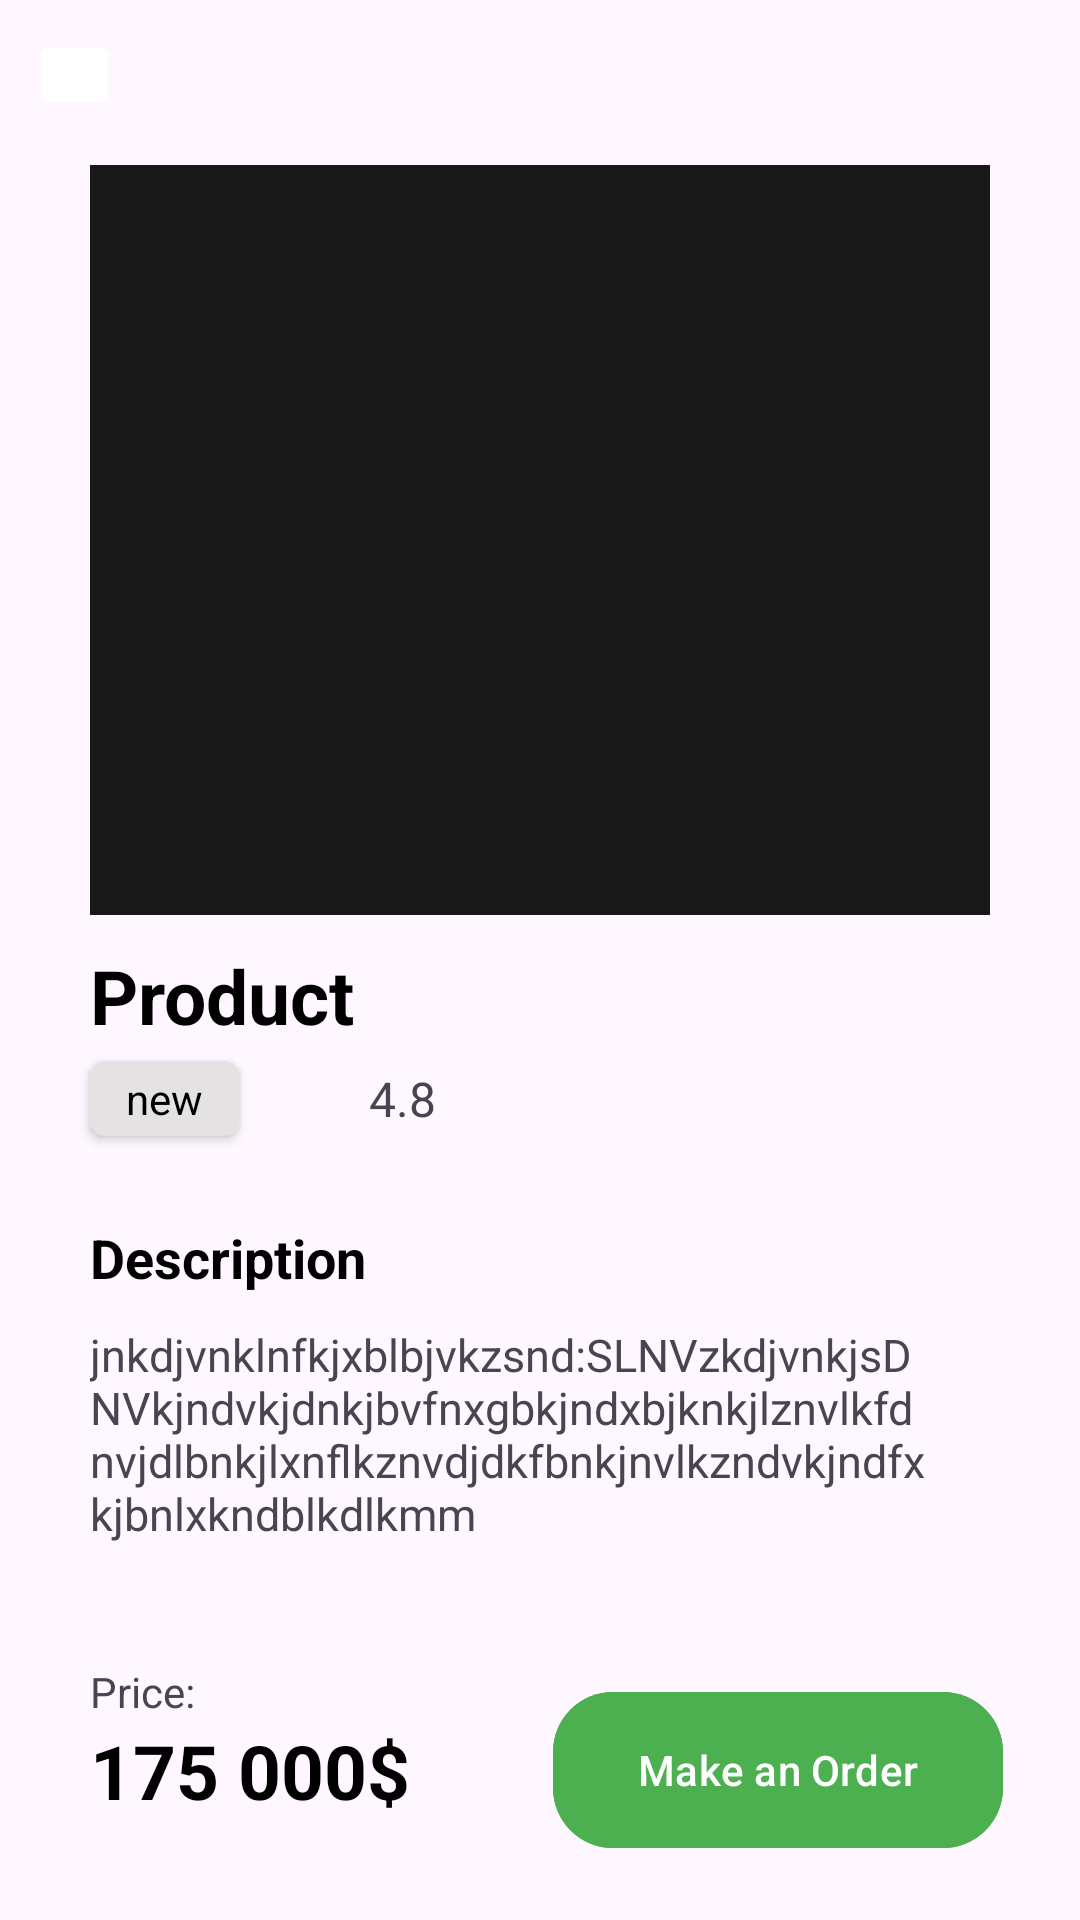

This screen was rendered from an Android layout file. Write that file and the resources it references.
<!-- AndroidManifest.xml: application theme Theme.JoshqinShopOriginal -->
<!-- res/layout/fragment_single_product.xml -->
<?xml version="1.0" encoding="utf-8"?>
<androidx.constraintlayout.widget.ConstraintLayout xmlns:android="http://schemas.android.com/apk/res/android"
    xmlns:tools="http://schemas.android.com/tools"
    android:layout_width="match_parent"
    android:layout_height="match_parent"
    xmlns:app="http://schemas.android.com/apk/res-auto"
    tools:context=".ui.SingleProductFragment">
    <androidx.appcompat.widget.AppCompatImageButton
        android:id="@+id/back_from_single_product"
        android:layout_width="30dp"
        android:layout_height="30dp"
        android:layout_margin="10dp"
        android:backgroundTint="@color/white"
        android:src="@drawable/back_ic"
        app:layout_constraintTop_toTopOf="parent"
        app:layout_constraintStart_toStartOf="parent"/>

    <androidx.viewpager2.widget.ViewPager2
        android:id="@+id/product_iamge_vp"
        android:background="#E6000000"
        android:layout_width="match_parent"
        android:layout_height="250dp"
        android:layout_marginStart="30dp"
        android:layout_marginEnd="30dp"
        app:layout_constraintTop_toBottomOf="@id/back_from_single_product"
        app:layout_constraintStart_toStartOf="parent"
        app:layout_constraintEnd_toEndOf="parent"
        android:layout_marginTop="15dp"/>

    <TextView
        android:id="@+id/single_product_name"
        android:layout_width="wrap_content"
        android:layout_height="wrap_content"
        app:layout_constraintTop_toBottomOf="@id/product_iamge_vp"
        app:layout_constraintStart_toStartOf="@id/product_iamge_vp"
        android:text="Product"
        android:textStyle="bold"
        android:textSize="25sp"
        android:textColor="@color/black"
        android:layout_marginTop="10dp"/>
    <androidx.cardview.widget.CardView
        android:id="@+id/holati_car_details"
        android:layout_width="50dp"
        android:layout_height="25dp"
        app:layout_constraintTop_toBottomOf="@id/single_product_name"
        android:backgroundTint="#E4E2E2"
        app:cardCornerRadius="5dp"
        app:layout_constraintStart_toStartOf="@id/single_product_name"
        android:layout_marginTop="5dp">
        <TextView
            android:layout_width="wrap_content"
            android:layout_height="wrap_content"
            android:text="new"
            android:layout_gravity="center"
            android:textColor="@color/black"/>
    </androidx.cardview.widget.CardView>
    <ImageView
        android:id="@+id/star_car_details"
        android:layout_width="20dp"
        android:layout_height="20dp"
        android:src="@drawable/baseline_star_24"
        app:layout_constraintStart_toEndOf="@id/holati_car_details"
        app:layout_constraintTop_toTopOf="@id/holati_car_details"
        app:layout_constraintBottom_toBottomOf="@id/holati_car_details"
        android:layout_marginStart="15dp"/>
    <TextView
        android:id="@+id/single_product_rating"
        android:layout_width="wrap_content"
        android:layout_height="wrap_content"
        app:layout_constraintStart_toEndOf="@id/star_car_details"
        app:layout_constraintTop_toTopOf="@id/holati_car_details"
        app:layout_constraintBottom_toBottomOf="@id/holati_car_details"
        android:layout_marginStart="8dp"
        android:text="4.8"
        android:textSize="16sp"/>
    <TextView
        android:id="@+id/description_title_car_details"
        android:layout_width="wrap_content"
        android:layout_height="wrap_content"
        app:layout_constraintTop_toBottomOf="@id/single_product_rating"
        app:layout_constraintStart_toStartOf="@id/holati_car_details"
        android:layout_marginTop="30dp"
        android:text="Description"
        android:textSize="18sp"
        android:textColor="@color/black"
        android:textStyle="bold"/>
    <TextView
        android:id="@+id/single_product_description"
        android:layout_width="0dp"
        android:layout_height="wrap_content"
        app:layout_constraintStart_toStartOf="@id/holati_car_details"
        android:layout_marginEnd="50dp"
        app:layout_constraintEnd_toEndOf="parent"
        app:layout_constraintTop_toBottomOf="@id/description_title_car_details"
        android:layout_marginTop="10dp"
        android:textSize="15sp"
        android:text="jnkdjvnklnfkjxblbjvkzsnd:SLNVzkdjvnkjsDNVkjndvkjdnkjbvfnxgbkjndxbjknkjlznvlkfdnvjdlbnkjlxnflkznvdjdkfbnkjnvlkzndvkjndfxkjbnlxkndblkdlkmm" />

    
    
    
    
    
    
    
    
    
    
    
    
    
    
    
    
    
    
    
    
    
    
    
    
    
    
    
    
    
    
    
    
    
    
    
    
    
    
    
    
    
    
    
    
    
    
    
    
    
    
    

    <TextView
        android:id="@+id/price_car_details"
        android:layout_width="wrap_content"
        android:layout_height="wrap_content"
        android:text="Price:"
        app:layout_constraintBottom_toTopOf="@id/single_product_price"
        app:layout_constraintStart_toStartOf="@id/single_product_description" />
    <TextView
        android:layout_width="wrap_content"
        android:layout_height="wrap_content"
        android:id="@+id/single_product_price"
        app:layout_constraintStart_toStartOf="@id/price_car_details"
        app:layout_constraintTop_toTopOf="@id/single_product_makeOrder"
        android:text="175 000$"
        android:textSize="25sp"
        android:textColor="@color/black"
        android:textStyle="bold"
        app:layout_constraintBottom_toBottomOf="parent"
        android:layout_marginBottom="20dp"/>

    <com.google.android.material.button.MaterialButton
        android:id="@+id/single_product_makeOrder"
        android:layout_width="150dp"
        android:layout_height="60dp"
        android:text="Make an Order"
        android:textAllCaps="false"
        app:cornerRadius="20dp"
        app:layout_constraintEnd_toEndOf="parent"
        app:layout_constraintHorizontal_bias="0.65"
        app:layout_constraintStart_toEndOf="@id/single_product_price"
        android:backgroundTint="#4CAF50"
        android:elevation="20dp"
        app:layout_constraintBottom_toBottomOf="parent"
        android:layout_marginBottom="20dp"/>
</androidx.constraintlayout.widget.ConstraintLayout>
<!-- resources referenced by this layout -->
<resources>
  <color name="black">#FF000000</color>
  <color name="white">#FFFFFFFF</color>
  <style name="Theme.JoshqinShopOriginal" parent="Base.Theme.JoshqinShopOriginal" />
  <style name="Base.Theme.JoshqinShopOriginal" parent="Theme.Material3.DayNight.NoActionBar">
          
          
      </style>
</resources>
